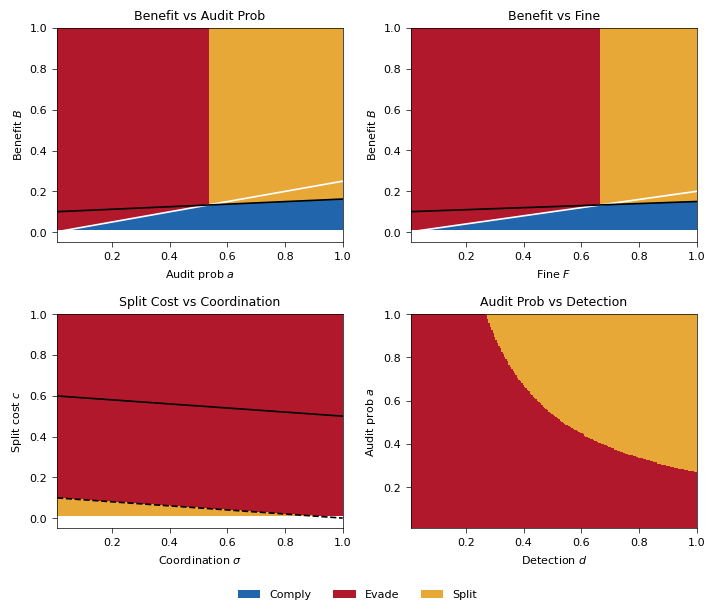

Reproduce this figure in Python. (Note: this script raises an exception after producing the figure.)
import numpy as np
import matplotlib.pyplot as plt
from matplotlib.colors import ListedColormap, BoundaryNorm
from scipy.stats.qmc import LatinHypercube

plt.rcParams.update({
    'figure.dpi': 150,
    'savefig.dpi': 600,
    'font.size': 8,
    'font.family': 'sans-serif',
    'font.sans-serif': ['Arial', 'Helvetica', 'DejaVu Sans'],
    'axes.titlesize': 9,
    'axes.linewidth': 0.5,
    'xtick.major.width': 0.5,
    'ytick.major.width': 0.5,
})

# Baseline: weak enforcement, low coordination, moderate benefit
BASELINE = {
    'B': 0.60,
    'a': 0.40,
    'd': 0.50,
    'F': 0.50,
    'c': 0.10,
    'sigma': 0.25,
}

PARAMS = list(BASELINE.keys())

# Blue, vermillion, amber (colorblind-safe)
ACTION_COLORS = ['#2166AC', '#B2182B', '#E8A838']
ACTION_NAMES = ['Comply', 'Evade', 'Split']
CMAP = ListedColormap(ACTION_COLORS)
NORM = BoundaryNorm([-.5, .5, 1.5, 2.5], CMAP.N)

PARAM_LABELS = {
    'B': r'Benefit $B$', 'a': r'Audit prob $a$',
    'd': r'Detection $d$', 'F': r'Fine $F$',
    'c': r'Split cost $c$', 'sigma': r'Coordination $\sigma$',
}

def lab_decision(B, a, d, F, c, sigma):
    """Return 0=comply, 1=evade, 2=split based on argmax payoff.
    Ties go to comply (lowest index)."""
    u_comply = np.zeros_like(B, dtype=float)
    u_evade = B - a * d * F
    u_split = B - c - a * d * sigma * F
    payoffs = np.stack([u_comply, u_evade, u_split], axis=-1)
    return np.argmax(payoffs, axis=-1)

def _solve_boundary(x_vals, x_param, y_param, held, equation):
    """Solve a boundary equation for y_param over a sweep of x_param.
    Returns only points where the solution falls in [0, 1]."""
    results = np.full_like(x_vals, np.nan)
    for i, xv in enumerate(x_vals):
        p = dict(held)
        p[x_param] = xv
        try:
            results[i] = equation(p)
        except (ZeroDivisionError, FloatingPointError):
            pass
    mask = (results >= 0) & (results <= 1)
    return x_vals[mask], results[mask]


# Each boundary function rearranges its equation to isolate y_param.

def boundary_comply_evade(x_vals, x_param, y_param, held):
    """B = a*d*F"""
    def eq(p):
        adf = p.get('a', BASELINE['a']) * p.get('d', BASELINE['d']) * p.get('F', BASELINE['F'])
        if y_param == 'B':
            return adf
        elif y_param in ('a', 'd', 'F'):
            others = {'a', 'd', 'F'} - {y_param}
            denom = 1.0
            for o in others:
                denom *= p.get(o, BASELINE[o])
            return p.get('B', BASELINE['B']) / denom if denom else np.nan
        return np.nan
    return _solve_boundary(x_vals, x_param, y_param, held, eq)


def boundary_comply_split(x_vals, x_param, y_param, held):
    """B = c + a*d*sigma*F"""
    def eq(p):
        a = p.get('a', BASELINE['a'])
        d = p.get('d', BASELINE['d'])
        F = p.get('F', BASELINE['F'])
        c = p.get('c', BASELINE['c'])
        sigma = p.get('sigma', BASELINE['sigma'])
        if y_param == 'B':
            return c + a * d * sigma * F
        elif y_param == 'sigma':
            denom = a * d * F
            return (p.get('B', BASELINE['B']) - c) / denom if denom else np.nan
        elif y_param == 'c':
            return p.get('B', BASELINE['B']) - a * d * sigma * F
        return np.nan
    return _solve_boundary(x_vals, x_param, y_param, held, eq)


def boundary_evade_split(x_vals, x_param, y_param, held):
    """c = a*d*F*(1-sigma)"""
    def eq(p):
        a = p.get('a', BASELINE['a'])
        d = p.get('d', BASELINE['d'])
        F = p.get('F', BASELINE['F'])
        c = p.get('c', BASELINE['c'])
        sigma = p.get('sigma', BASELINE['sigma'])
        if y_param == 'sigma':
            denom = a * d * F
            return 1.0 - c / denom if denom else np.nan
        elif y_param == 'c':
            return a * d * F * (1.0 - sigma)
        return np.nan
    return _solve_boundary(x_vals, x_param, y_param, held, eq)

def plot_heatmap(x_param, y_param, ax, overrides=None, title=None, res=200):
    """Sweep x_param and y_param, color each cell by optimal action."""
    xs = np.linspace(0.01, 1, res)
    ys = np.linspace(0.01, 1, res)
    X, Y = np.meshgrid(xs, ys)

    # Start from baseline, then apply any overrides and the swept axes
    params = {k: np.full_like(X, v) for k, v in BASELINE.items()}
    if overrides:
        for k, v in overrides.items():
            params[k] = np.full_like(X, v)
    params[x_param] = X
    params[y_param] = Y

    Z = lab_decision(**params)

    ax.imshow(Z, origin='lower', extent=[0.01, 1, 0.01, 1],
              aspect='auto', cmap=CMAP, norm=NORM, interpolation='nearest')

    # Overlay analytic boundary lines
    held = {k: (overrides or {}).get(k, BASELINE[k])
            for k in PARAMS if k not in (x_param, y_param)}

    for bfunc, color, ls in [(boundary_comply_evade, 'white', '-'),
                              (boundary_comply_split, 'black', '-'),
                              (boundary_evade_split, 'black', '--')]:
        bx, by = bfunc(xs, x_param, y_param, held)
        if len(bx) > 1:
            ax.plot(bx, by, color=color, ls=ls, lw=1.2)

    ax.set_xlabel(PARAM_LABELS[x_param])
    ax.set_ylabel(PARAM_LABELS[y_param])
    if title:
        ax.set_title(title)

fig, axes = plt.subplots(2, 2, figsize=(7.2, 6))

plot_heatmap('a', 'B', axes[0, 0], title=r'Benefit vs Audit Prob')
plot_heatmap('F', 'B', axes[0, 1], title=r'Benefit vs Fine')
plot_heatmap('sigma', 'c', axes[1, 0], title=r'Split Cost vs Coordination')
plot_heatmap('d', 'a', axes[1, 1], title=r'Audit Prob vs Detection')

handles = [plt.Rectangle((0, 0), 1, 1, fc=c) for c in ACTION_COLORS]
fig.legend(handles, ACTION_NAMES, loc='lower center', ncol=3,
           bbox_to_anchor=(0.5, -0.02), frameon=False)

fig.tight_layout(rect=[0, 0.03, 1, 1])
fig.savefig('figures/heatmaps.png', bbox_inches='tight')
plt.show()

fig, ax = plt.subplots(figsize=(5, 4))

strong = {'a': 0.60, 'd': 0.60, 'F': 0.60}
plot_heatmap('sigma', 'B', ax, overrides=strong,
             title=r'Benefit vs Coordination ($a = d = F = 0.6$)')

handles = [plt.Rectangle((0, 0), 1, 1, fc=c) for c in ACTION_COLORS]
fig.legend(handles, ACTION_NAMES, loc='lower center', ncol=3,
           bbox_to_anchor=(0.5, -0.02), frameon=False)

fig.tight_layout(rect=[0, 0.04, 1, 1])
fig.savefig('figures/heatmap_B_vs_sigma.png', bbox_inches='tight')
plt.show()

N_LHS = 50_000

sampler = LatinHypercube(d=6, seed=42)
samples = sampler.random(n=N_LHS)

decisions = lab_decision(
    B=samples[:, 0], a=samples[:, 1], d=samples[:, 2],
    F=samples[:, 3], c=samples[:, 4], sigma=samples[:, 5],
)

fractions = {name: np.mean(decisions == i) for i, name in enumerate(ACTION_NAMES)}
for name, frac in fractions.items():
    print(f'{name}: {frac:.1%}')

fig, ax = plt.subplots(figsize=(4, 3))

bars = ax.bar(ACTION_NAMES, fractions.values(), color=ACTION_COLORS, edgecolor='black', lw=0.5)
for bar, frac in zip(bars, fractions.values()):
    ax.text(bar.get_x() + bar.get_width() / 2, bar.get_height() + 0.01,
            f'{frac:.1%}', ha='center', va='bottom', fontsize=8)

ax.set_ylabel('Fraction of parameter space')
ax.set_title('LHS Action Distribution (n=50,000)')
ax.set_ylim(0, 1)

fig.tight_layout()
fig.savefig('figures/lhs_distribution.png', bbox_inches='tight')
plt.show()

N_SENS = 10_000

def compliance_rate_fixed(param_idx, fixed_val, n=N_SENS):
    """Hold one parameter constant, sample the other five, return compliance fraction."""
    sampler = LatinHypercube(d=5, seed=param_idx * 1000 + int(fixed_val * 100))
    other_samples = sampler.random(n=n)
    # Insert the fixed column back at its original position
    full = np.insert(other_samples, param_idx, fixed_val, axis=1)
    decisions = lab_decision(
        B=full[:, 0], a=full[:, 1], d=full[:, 2],
        F=full[:, 3], c=full[:, 4], sigma=full[:, 5],
    )
    return np.mean(decisions == 0)

swings = {}
for idx, param in enumerate(PARAMS):
    rate_low = compliance_rate_fixed(idx, 0.2)
    rate_high = compliance_rate_fixed(idx, 0.8)
    swings[param] = (rate_low, rate_high)

for param, (lo, hi) in swings.items():
    print(f'{param}: low={lo:.1%}, high={hi:.1%}, swing={hi - lo:+.1%}')

fig, ax = plt.subplots(figsize=(6, 3.5))

sorted_params = sorted(swings.keys(), key=lambda p: abs(swings[p][1] - swings[p][0]))
y_pos = np.arange(len(sorted_params))

for i, param in enumerate(sorted_params):
    lo, hi = swings[param]
    ax.barh(i, hi - lo, left=lo, color='#2166AC' if hi > lo else '#B2182B',
            edgecolor='black', lw=0.5, height=0.6)
    ax.plot([lo, lo], [i - 0.3, i + 0.3], color='black', lw=1)
    ax.plot([hi, hi], [i - 0.3, i + 0.3], color='black', lw=1)

ax.set_yticks(y_pos)
ax.set_yticklabels([PARAM_LABELS[p] for p in sorted_params])
ax.set_xlabel('Compliance rate')
ax.set_title('Sensitivity Tornado: Compliance Rate Swing')
ax.axvline(fractions['Comply'], color='gray', ls=':', lw=0.8)

fig.tight_layout()
fig.savefig('figures/sensitivity_tornado.png', bbox_inches='tight')
plt.show()
